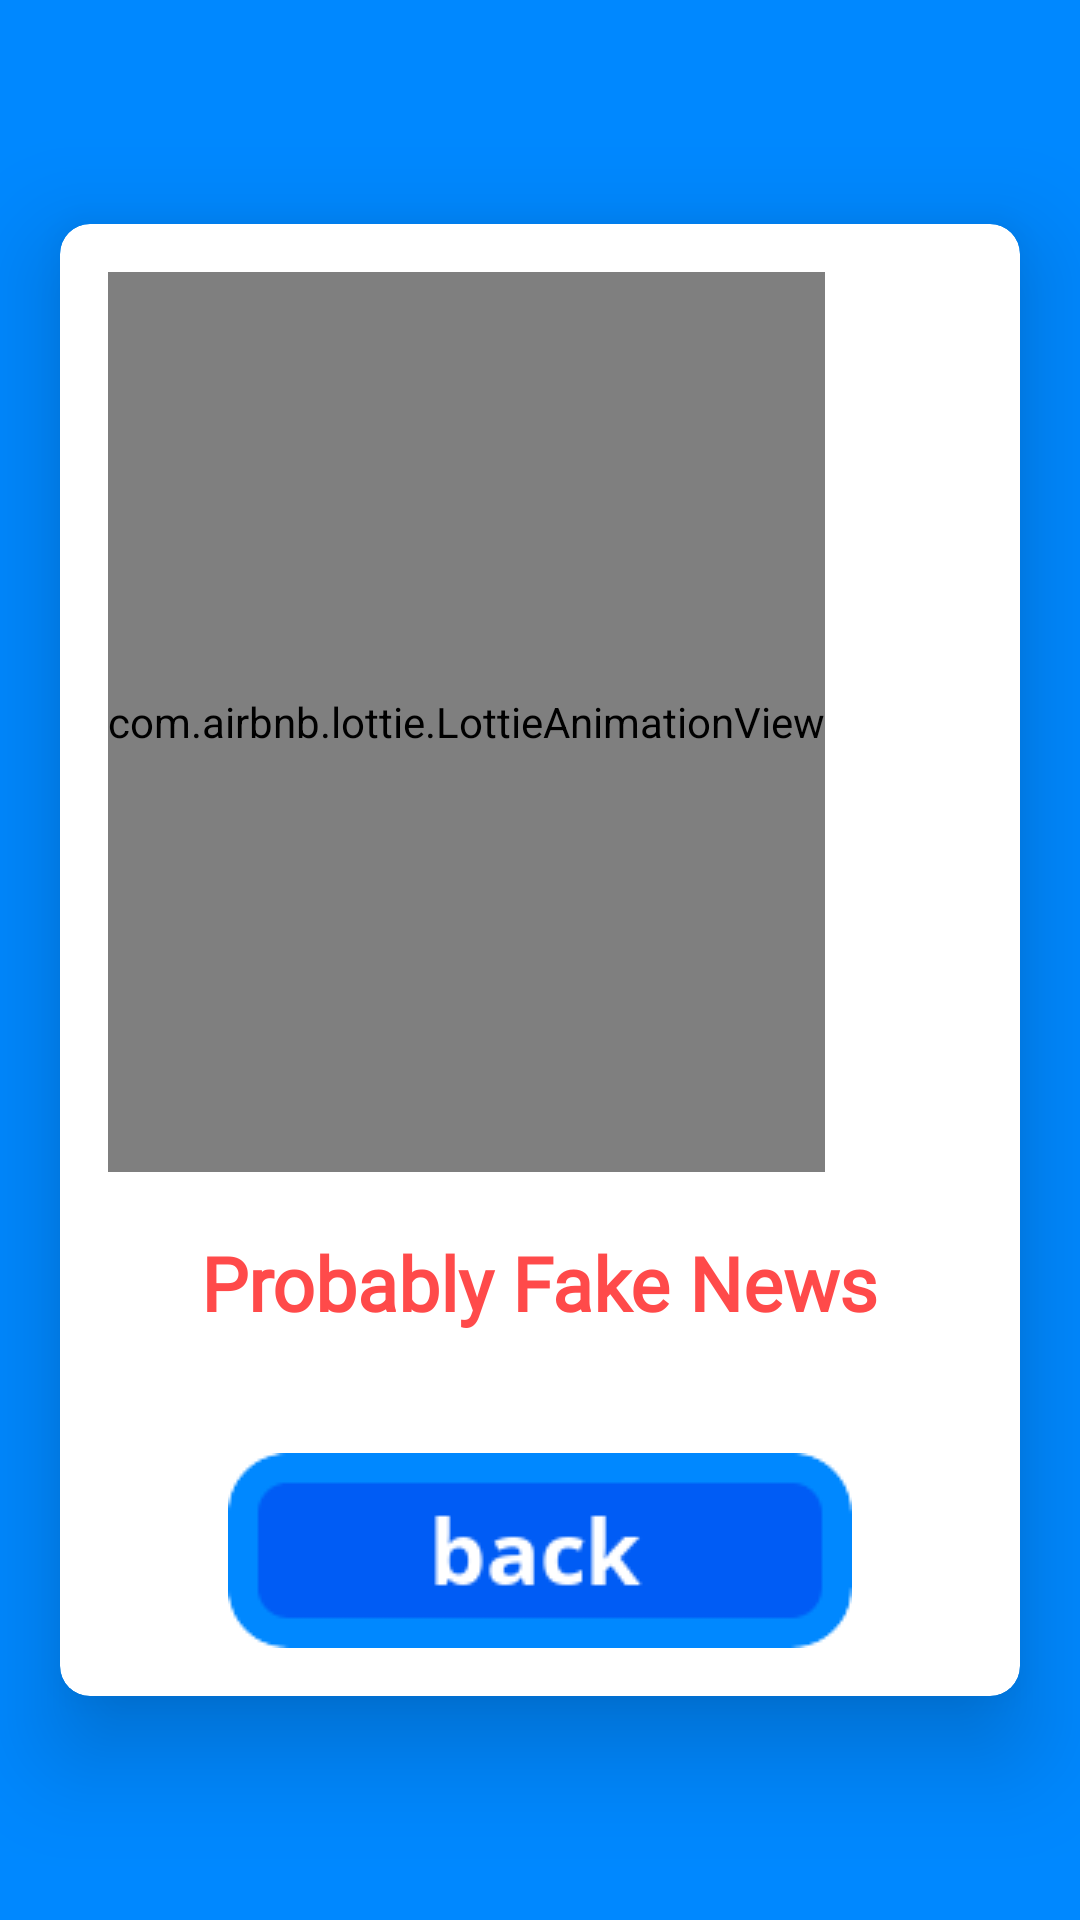

Android layout source for this screen:
<!-- AndroidManifest.xml: application theme Theme.Material3.Dark.NoActionBar -->
<!-- res/layout/activity_detection_result_fake.xml -->
<?xml version="1.0" encoding="utf-8"?>
<LinearLayout xmlns:android="http://schemas.android.com/apk/res/android"
    xmlns:app="http://schemas.android.com/apk/res-auto"
    xmlns:tools="http://schemas.android.com/tools"
    android:layout_width="match_parent"
    android:layout_height="match_parent">
    <FrameLayout
        android:layout_width="match_parent"
        android:layout_height="match_parent"
        android:background="@color/bluesplash">
        <androidx.cardview.widget.CardView
            android:id="@+id/cardView"
            android:layout_width="match_parent"
            android:layout_height="wrap_content"
            android:layout_margin="20dp"
            android:background="@android:color/darker_gray"
            android:layout_gravity="center"
            app:cardCornerRadius="10dp"

            app:cardElevation="20dp"
            app:cardBackgroundColor="@color/colorAccent">
            <LinearLayout
                android:layout_width="match_parent"
                android:layout_height="wrap_content"
                android:orientation="vertical"
                android:padding="16dp"
                >

                <com.airbnb.lottie.LottieAnimationView
                    android:id="@+id/lottieAnimationView"
                    android:layout_width="wrap_content"
                    android:layout_height="300dp"
                    android:foregroundGravity="center"
                    app:lottie_autoPlay="true"
                    app:lottie_repeatCount="50"
                    app:lottie_rawRes="@raw/fake_news" />
                <TextView
                    style="@style/viewParent"
                    android:layout_alignParentLeft="true"
                    android:layout_alignParentTop="true"
                    android:layout_marginTop="20dp"
                    android:layout_marginBottom="10dp"
                    android:text="Probably Fake News"

                    android:layout_gravity="center"
                    android:fontFamily="@font/montserrat_black"
                    android:textColor="#ff4a4a"
                    android:textSize="25dp"
                    android:textStyle="bold" />
                <ImageView
                    android:id="@+id/imageButton_back"
                    android:layout_width="wrap_content"
                    android:layout_height="wrap_content"
                    android:layout_marginTop="30dp"
                    android:layout_gravity="center"

                    app:layout_constraintEnd_toEndOf="parent"
                    app:layout_constraintHorizontal_bias="0.5"
                    app:layout_constraintStart_toStartOf="parent"
                    app:layout_constraintTop_toBottomOf="@+id/editTextTextMultiLine"
                    app:srcCompat="@drawable/button_back" />








            </LinearLayout>
        </androidx.cardview.widget.CardView>
    </FrameLayout>
</LinearLayout>
<!-- resources referenced by this layout -->
<resources>
  <color name="bluesplash">#0088FF</color>
  <color name="colorAccent">#FFFFFFFF</color>
  <!-- drawable button_back: png bitmap (drawable, 3070 bytes) -->
  <style name="viewParent">
          <item name="android:layout_width">wrap_content</item>
          <item name="android:layout_height">wrap_content</item>
      </style>
</resources>
